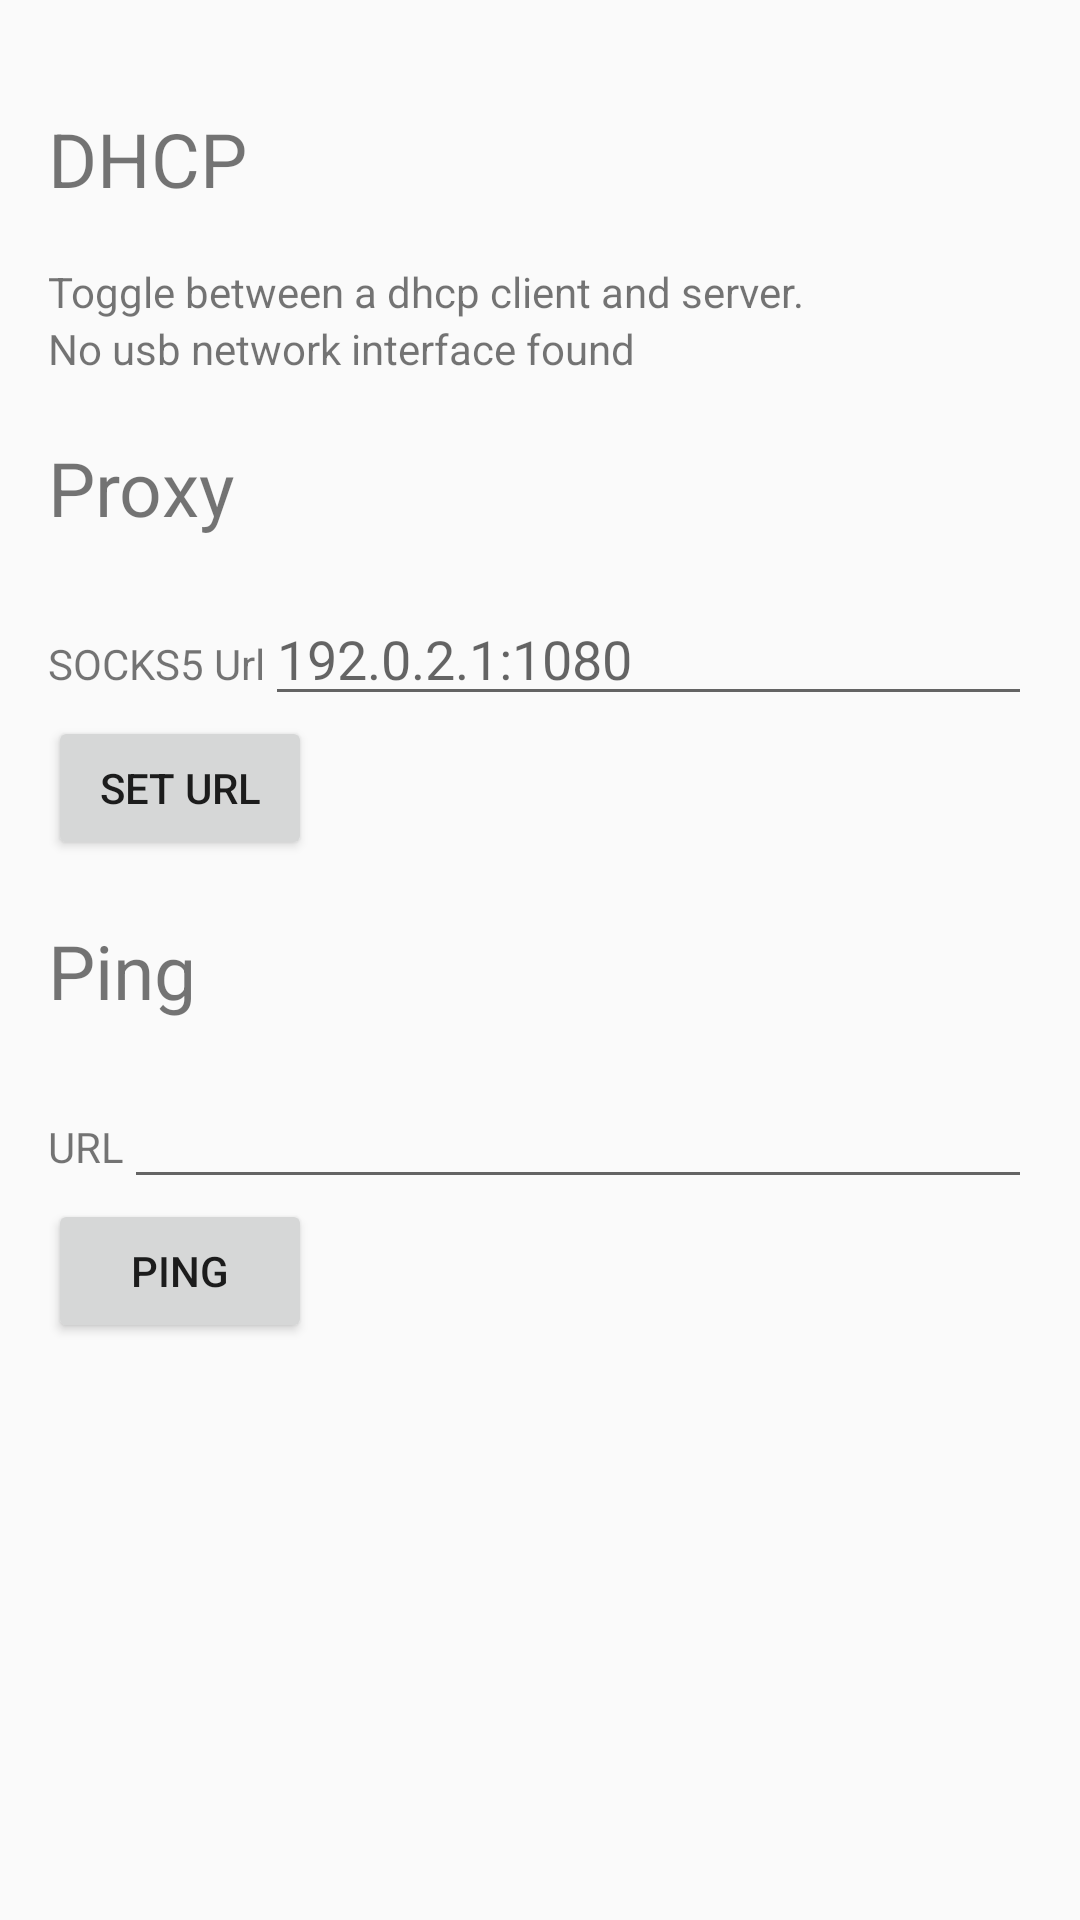

Here is an Android app screen rendered from its layout file. Give the layout XML and the strings, colors and styles it references.
<!-- AndroidManifest.xml: application theme AppTheme -->
<!-- res/layout/fragment_tab_networking.xml -->
<?xml version="1.0" encoding="utf-8"?>
<LinearLayout xmlns:android="http://schemas.android.com/apk/res/android"
    android:layout_width="match_parent"
    android:layout_height="match_parent"
    android:orientation="vertical"
    android:paddingLeft="@dimen/activity_horizontal_margin"
    android:paddingTop="@dimen/activity_vertical_margin"
    android:paddingRight="@dimen/activity_horizontal_margin"
    android:paddingBottom="@dimen/activity_vertical_margin"
    android:weightSum="1">

  <ScrollView
      android:layout_width="match_parent"
      android:layout_height="wrap_content">

    <LinearLayout
        android:layout_width="match_parent"
        android:layout_height="wrap_content"
        android:orientation="vertical">

      <TextView
          style="@style/FragmentHeading"
          android:layout_width="wrap_content"
          android:layout_height="wrap_content"
          android:layout_marginTop="@dimen/heading_margin_top"
          android:layout_marginBottom="@dimen/heading_margin_bottom"
          android:text="@string/networkingDhcp" />

      <TextView
          android:layout_width="wrap_content"
          android:layout_height="wrap_content"
          android:text="@string/networkingToggleDhcp" />

      <LinearLayout
          android:id="@+id/networkToggleDhcpGroup"
          android:visibility="gone"
          android:layout_width="match_parent"
          android:layout_height="wrap_content">
        <TextView
            android:text="@string/networkingDhcpClient"
            android:layout_width="wrap_content"
            android:layout_height="wrap_content" />
        <Switch
            android:id="@+id/networkToggleDhcp"
            android:layout_width="wrap_content"
            android:layout_height="wrap_content"/>
        <TextView
            android:text="@string/networkingDhcpServer"
            android:layout_width="wrap_content"
            android:layout_height="wrap_content" />
      </LinearLayout>
      <TextView
          android:id="@+id/networkingNoSuitableInterface"
          android:text="@string/networkingNoSuitableInterface"
          android:layout_width="wrap_content"
          android:layout_height="wrap_content" />

      <TextView
          style="@style/FragmentHeading"
          android:layout_width="wrap_content"
          android:layout_height="wrap_content"
          android:layout_marginTop="@dimen/heading_margin_top"
          android:layout_marginBottom="@dimen/heading_margin_bottom"
          android:text="@string/networkingProxy" />

      <LinearLayout
          android:layout_width="match_parent"
          android:layout_height="wrap_content"
          android:orientation="horizontal">
        <TextView
            android:text="@string/networkingProxyUrl"
            android:layout_width="wrap_content"
            android:layout_height="wrap_content" />
        <EditText
            android:id="@+id/networkProxyUrl"
            android:hint="@string/networkingProxyUrlHint"
            android:layout_width="match_parent"
            android:layout_height="wrap_content"
            android:inputType="textUri"
            android:maxLines="1"/>
      </LinearLayout>
      <TextView
          android:id="@+id/networkingGetProxyError"
          android:visibility="gone"
          android:text="@string/networkingGetProxyError"
          android:textColor="@color/colorNegative"
          android:layout_width="match_parent"
          android:layout_height="wrap_content" />

      <Button
          android:id="@+id/networkSetProxyUrl"
          android:text="@string/networkingSetProxyUrl"
          android:layout_width="wrap_content"
          android:layout_height="wrap_content" />


      <TextView
          style="@style/FragmentHeading"
          android:layout_width="wrap_content"
          android:layout_height="wrap_content"
          android:layout_marginTop="@dimen/heading_margin_top"
          android:layout_marginBottom="@dimen/heading_margin_bottom"
          android:text="@string/networkingPing" />

      <LinearLayout
          android:layout_width="match_parent"
          android:layout_height="wrap_content"
          android:orientation="horizontal">
        <TextView
            android:text="@string/networkingPingUrl"
            android:layout_width="wrap_content"
            android:layout_height="wrap_content" />
        <EditText
            android:id="@+id/networkPingUrl"
            android:layout_width="match_parent"
            android:layout_height="wrap_content"
            android:inputType="textUri"
            android:maxLines="1"/>
      </LinearLayout>

      <Button
          android:id="@+id/networkDoPing"
          android:text="@string/networkingPing"
          android:layout_width="wrap_content"
          android:layout_height="wrap_content" />
    </LinearLayout>
  </ScrollView>
</LinearLayout>
<!-- resources referenced by this layout -->
<resources>
  <color name="colorNegative">#dd0426</color>
  <dimen name="activity_horizontal_margin">16dp</dimen>
  <dimen name="activity_vertical_margin">16dp</dimen>
  <dimen name="heading_margin_bottom">18dp</dimen>
  <dimen name="heading_margin_top">20dp</dimen>
  <string name="networkingDhcp">DHCP</string>
  <string name="networkingDhcpClient">DHCP Client</string>
  <string name="networkingDhcpServer">DHCP Server</string>
  <string name="networkingGetProxyError">Unable to read the proxy settings.</string>
  <string name="networkingNoSuitableInterface">No usb network interface found</string>
  <string name="networkingPing">Ping</string>
  <string name="networkingPingUrl">URL</string>
  <string name="networkingProxy">Proxy</string>
  <string name="networkingProxyUrl">SOCKS5 Url</string>
  <string name="networkingProxyUrlHint">192.0.2.1:1080</string>
  <string name="networkingSetProxyUrl">Set URL</string>
  <string name="networkingToggleDhcp">Toggle between a dhcp client and server.</string>
  <style name="FragmentHeading">
      <item name="android:textSize">25sp</item>
    </style>
  <style name="AppTheme" parent="Theme.AppCompat.Light.NoActionBar">
      
      <item name="colorPrimary">@color/colorPrimary</item>
      <item name="colorPrimaryDark">@color/colorPrimaryDark</item>
      <item name="colorAccent">@color/colorAccent</item>
    </style>
  <color name="colorPrimary">#000000</color>
  <color name="colorPrimaryDark">#000000</color>
  <color name="colorAccent">#0d88ff</color>
</resources>
